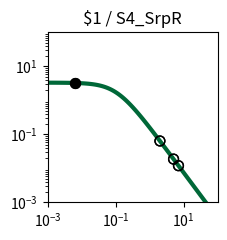

Write Python code to recreate this figure. (Note: this script raises an exception after producing the figure.)
import matplotlib.pyplot as plt
import matplotlib.ticker as ticker
import numpy as np

fig, ax = plt.subplots(figsize=(2.5,2.5))

plt.xlim(1.000000e-03, 1.000000e+02)
plt.ylim(1.000000e-03, 1.000000e+02)

x = np.array([1.000000e-03,1.122018e-03,1.258925e-03,1.412538e-03,1.584893e-03,1.778279e-03,1.995262e-03,2.238721e-03,2.511886e-03,2.818383e-03,3.162278e-03,3.548134e-03,3.981072e-03,4.466836e-03,5.011872e-03,5.623413e-03,6.309573e-03,7.079458e-03,7.943282e-03,8.912509e-03,1.000000e-02,1.122018e-02,1.258925e-02,1.412538e-02,1.584893e-02,1.778279e-02,1.995262e-02,2.238721e-02,2.511886e-02,2.818383e-02,3.162278e-02,3.548134e-02,3.981072e-02,4.466836e-02,5.011872e-02,5.623413e-02,6.309573e-02,7.079458e-02,7.943282e-02,8.912509e-02,1.000000e-01,1.122018e-01,1.258925e-01,1.412538e-01,1.584893e-01,1.778279e-01,1.995262e-01,2.238721e-01,2.511886e-01,2.818383e-01,3.162278e-01,3.548134e-01,3.981072e-01,4.466836e-01,5.011872e-01,5.623413e-01,6.309573e-01,7.079458e-01,7.943282e-01,8.912509e-01,1.000000e+00,1.122018e+00,1.258925e+00,1.412538e+00,1.584893e+00,1.778279e+00,1.995262e+00,2.238721e+00,2.511886e+00,2.818383e+00,3.162278e+00,3.548134e+00,3.981072e+00,4.466836e+00,5.011872e+00,5.623413e+00,6.309573e+00,7.079458e+00,7.943282e+00,8.912509e+00,1.000000e+01,1.122018e+01,1.258925e+01,1.412538e+01,1.584893e+01,1.778279e+01,1.995262e+01,2.238721e+01,2.511886e+01,2.818383e+01,3.162278e+01,3.548134e+01,3.981072e+01,4.466836e+01,5.011872e+01,5.623413e+01,6.309573e+01,7.079458e+01,7.943282e+01,8.912509e+01,1.000000e+02,])
y = np.array([3.307882e+00,3.306860e+00,3.305668e+00,3.304278e+00,3.302657e+00,3.300766e+00,3.298562e+00,3.295992e+00,3.292998e+00,3.289509e+00,3.285446e+00,3.280715e+00,3.275210e+00,3.268807e+00,3.261365e+00,3.252719e+00,3.242685e+00,3.231049e+00,3.217571e+00,3.201980e+00,3.183969e+00,3.163199e+00,3.139293e+00,3.111840e+00,3.080394e+00,3.044480e+00,3.003601e+00,2.957248e+00,2.904916e+00,2.846123e+00,2.780431e+00,2.707482e+00,2.627023e+00,2.538946e+00,2.443320e+00,2.340419e+00,2.230749e+00,2.115053e+00,1.994311e+00,1.869713e+00,1.742620e+00,1.614509e+00,1.486904e+00,1.361306e+00,1.239122e+00,1.121606e+00,1.009810e+00,9.045604e-01,8.064411e-01,7.158031e-01,6.327815e-01,5.573235e-01,4.892219e-01,4.281494e-01,3.736924e-01,3.253809e-01,2.827147e-01,2.451841e-01,2.122869e-01,1.835396e-01,1.584863e-01,1.367034e-01,1.178027e-01,1.014317e-01,8.727375e-02,7.504579e-02,6.449685e-02,5.540537e-02,4.757667e-02,4.084028e-02,3.504747e-02,3.006876e-02,2.579175e-02,2.211901e-02,1.896625e-02,1.626065e-02,1.393938e-02,1.194828e-02,1.024071e-02,8.776520e-03,7.521202e-03,6.445084e-03,5.522678e-03,4.732095e-03,4.054547e-03,3.473910e-03,2.976349e-03,2.549997e-03,2.184679e-03,1.871667e-03,1.603481e-03,1.373707e-03,1.176846e-03,1.008189e-03,8.636958e-04,7.399069e-04,6.338565e-04,5.430038e-04,4.651715e-04,3.984940e-04,3.413731e-04,])
c = "#006838"

hi_x = np.array([6.400000e-03,6.400000e-03,])
hi_y = np.array([3.241338e+00,3.241338e+00,])
lo_x = np.array([2.010400e+00,5.058500e+00,7.062500e+00,2.010400e+00,5.058500e+00,7.062500e+00,])
lo_y = np.array([6.385755e-02,1.873298e-02,1.198671e-02,6.385755e-02,1.873298e-02,1.198671e-02,])

plt.loglog(x,y,lw=3,color=c)
plt.scatter(hi_x,hi_y,marker='o',s=50,color='black',zorder=10)
plt.scatter(lo_x,lo_y,marker='o',s=50,edgecolors='black',color='none',zorder=10)

plt.title("$1 / S4_SrpR")

ax.xaxis.set_major_locator(ticker.LogLocator(numticks=3))
ax.yaxis.set_major_locator(ticker.LogLocator(numticks=3))

ax.set_aspect('equal')
plt.tight_layout()

plt.savefig("/content/output/0x9D/response_plot_$1_S4_SrpR.png", bbox_inches='tight')
